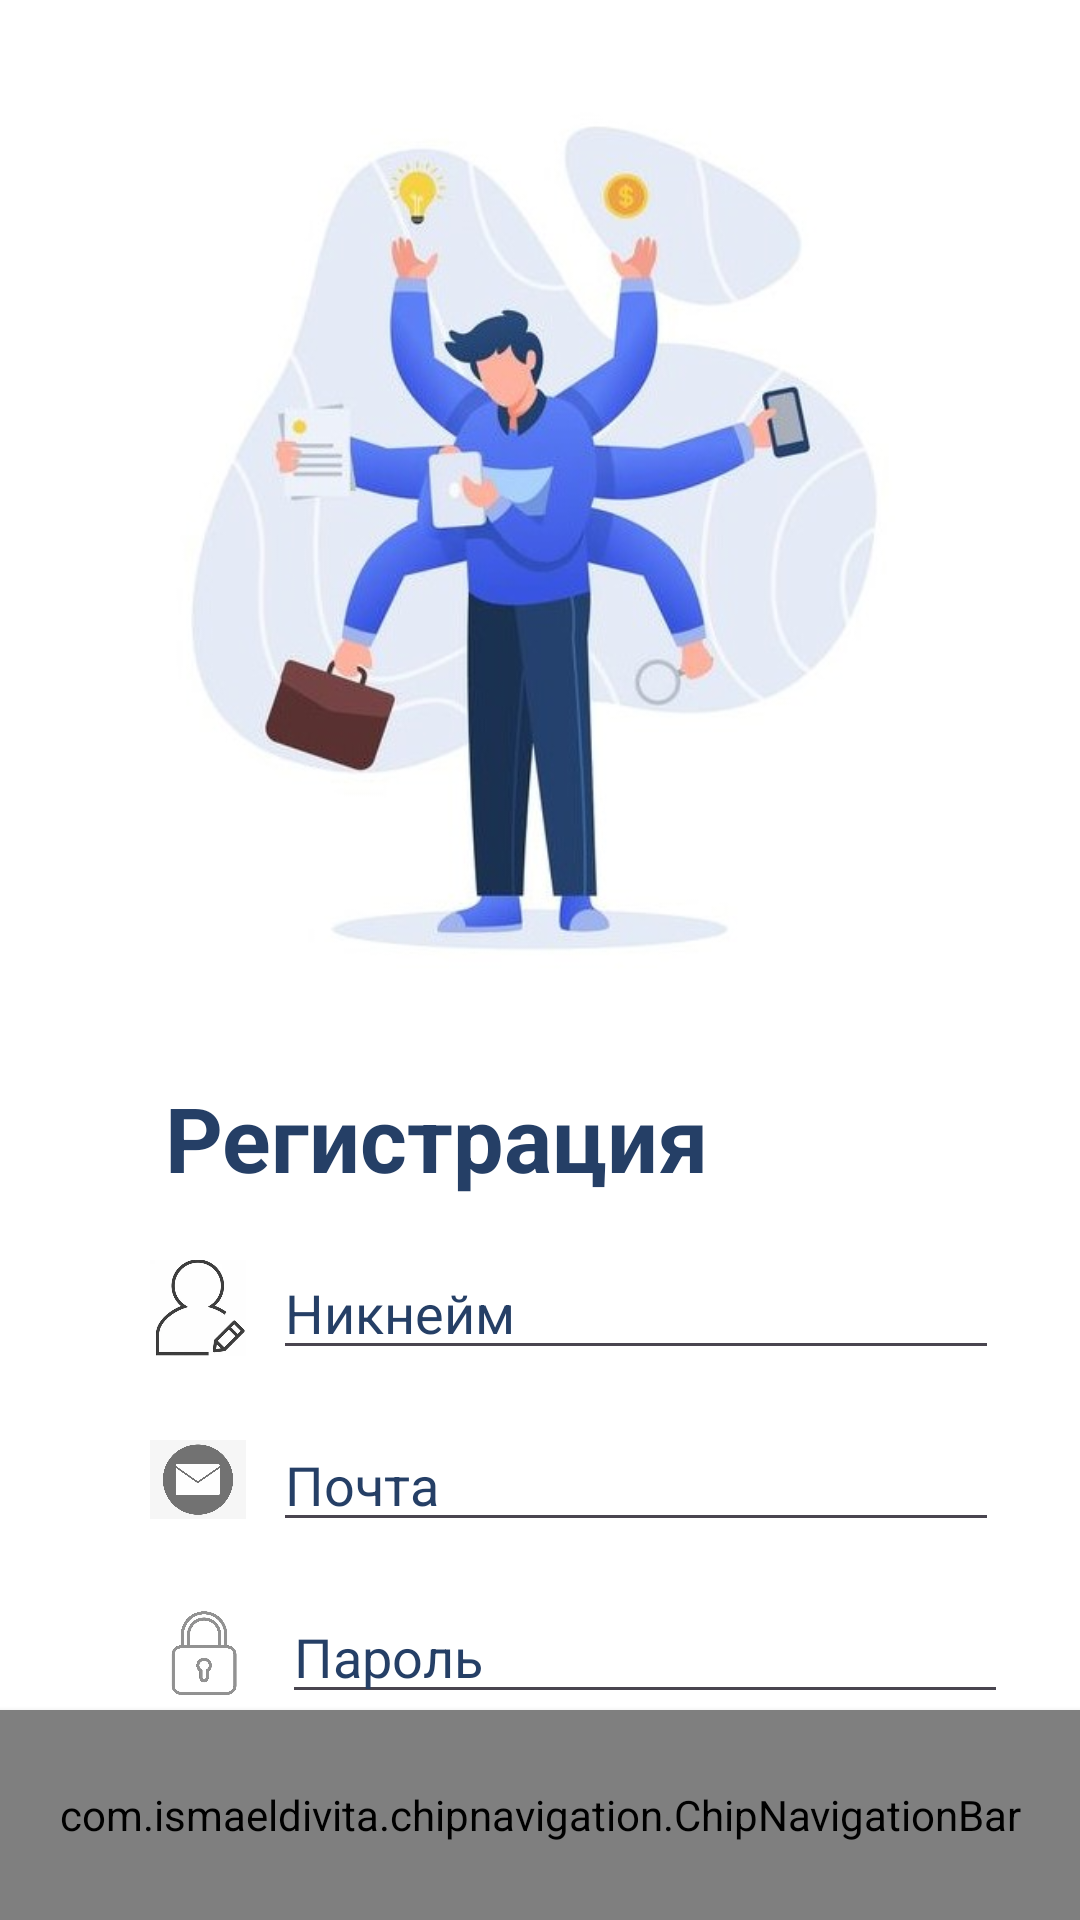

Layout XML and referenced resources for this Android screen:
<!-- AndroidManifest.xml: application theme Theme.MyApplication -->
<!-- res/layout/activity_register.xml -->
<?xml version="1.0" encoding="utf-8"?>
<androidx.constraintlayout.widget.ConstraintLayout xmlns:android="http://schemas.android.com/apk/res/android"
    xmlns:app="http://schemas.android.com/apk/res-auto"
    xmlns:tools="http://schemas.android.com/tools"
    android:id="@+id/main"
    android:layout_width="match_parent"
    android:layout_height="match_parent"
    android:background="@color/white"
    tools:context="com.solovinykray.solovinyykray.Activity.RegisterActivity">

    <ImageView
        android:id="@+id/backBtn"
        android:layout_width="wrap_content"
        android:layout_height="wrap_content"
        android:layout_marginStart="24dp"
        android:layout_marginTop="48dp"
        app:layout_constraintStart_toStartOf="parent"
        app:layout_constraintTop_toTopOf="parent"
        app:srcCompat="@drawable/back" />

    <ImageView
        android:id="@+id/imageView2"
        android:layout_width="356dp"
        android:layout_height="291dp"
        android:layout_marginTop="34dp"
        app:layout_constraintEnd_toEndOf="parent"
        app:layout_constraintStart_toStartOf="parent"
        app:layout_constraintTop_toTopOf="parent"
        app:srcCompat="@drawable/image2" />
    <TextView
        android:id="@+id/login_title"
        android:layout_width="wrap_content"
        android:layout_height="wrap_content"
        android:text="Регистрация"
        android:textStyle="bold"
        android:textSize="30sp"
        android:textColor="@color/darkBlue"
        android:layout_marginStart="55dp"
        android:layout_marginTop="34dp"
        app:layout_constraintStart_toStartOf="parent"
        app:layout_constraintTop_toBottomOf="@+id/imageView2" />

    <LinearLayout
        android:id="@+id/profile_lin"
        android:layout_width="wrap_content"
        android:layout_height="wrap_content"
        android:layout_marginStart="50dp"
        android:layout_marginTop="16dp"
        android:orientation="horizontal"
        app:layout_constraintStart_toStartOf="parent"
        app:layout_constraintTop_toBottomOf="@id/login_title">

        <ImageView
            android:id="@+id/icon_profile"
            android:layout_width="32dp"
            android:layout_height="35dp"
            android:layout_gravity="center_vertical"
            app:srcCompat="@drawable/profile" />

        <EditText
            android:id="@+id/profile_et"
            android:layout_width="242dp"
            android:layout_height="wrap_content"
            android:layout_marginStart="9dp"
            android:textColor="@color/darkBlue"
            android:textColorHint="@color/darkBlue"
            android:hint="Никнейм" />

    </LinearLayout>

    <LinearLayout
        android:id="@+id/email_lin"
        android:layout_width="wrap_content"
        android:layout_height="wrap_content"
        android:layout_marginStart="50dp"
        android:layout_marginTop="16dp"
        android:orientation="horizontal"
        app:layout_constraintStart_toStartOf="parent"
        app:layout_constraintTop_toBottomOf="@id/profile_lin">

        <ImageView
            android:id="@+id/icon_email"
            android:layout_width="32dp"
            android:layout_height="35dp"
            android:layout_gravity="center_vertical"
            app:srcCompat="@drawable/img_1" />

        <EditText
            android:id="@+id/email_et"
            android:layout_width="242dp"
            android:layout_height="wrap_content"
            android:layout_marginStart="9dp"
            android:textColor="@color/darkBlue"
            android:textColorHint="@color/darkBlue"
            android:hint="Почта" />

    </LinearLayout>

    <LinearLayout
        android:id="@+id/password_lin"
        android:layout_width="wrap_content"
        android:layout_height="wrap_content"
        android:layout_marginStart="50dp"
        android:layout_marginTop="16dp"
        android:orientation="horizontal"
        app:layout_constraintStart_toStartOf="parent"
        app:layout_constraintTop_toBottomOf="@id/email_lin">

        <ImageView
            android:id="@+id/icon_password"
            android:layout_width="35dp"
            android:layout_height="33dp"
            android:layout_gravity="center_vertical"
            app:srcCompat="@drawable/img_2" />

        <EditText
            android:id="@+id/password_et"
            android:layout_width="242dp"
            android:layout_height="wrap_content"
            android:layout_marginStart="9dp"
            android:hint="Пароль"
            android:textColor="@color/darkBlue"
            android:textColorHint="@color/darkBlue"
            android:inputType="textPassword" />

    </LinearLayout>

    <Button
        android:id="@+id/signUp_btn"
        android:layout_width="268dp"
        android:layout_height="wrap_content"
        android:layout_marginTop="30dp"
        android:backgroundTint="@color/blue"
        android:text="Зарегистрироваться"
        android:textColor="@color/white"
        app:layout_constraintEnd_toEndOf="parent"
        app:layout_constraintStart_toStartOf="parent"
        app:layout_constraintTop_toBottomOf="@+id/password_lin" />

    <com.ismaeldivita.chipnavigation.ChipNavigationBar
        android:id="@+id/menu"
        android:layout_width="match_parent"
        android:layout_height="70dp"
        android:background="@color/white"
        android:elevation="3dp"
        android:padding="4dp"
        app:cnb_iconColor="@color/darkBlue"
        app:cnb_iconSize="20sp"
        app:cnb_menuResource="@menu/menu_bottom"
        app:cnb_orientationMode="horizontal"
        app:cnb_radius="50dp"
        app:cnb_unselectedColor="@color/darkBlue"
        app:layout_constraintBottom_toBottomOf="parent"
        app:layout_constraintEnd_toEndOf="parent"
        app:layout_constraintStart_toStartOf="parent" />
</androidx.constraintlayout.widget.ConstraintLayout>
<!-- resources referenced by this layout -->
<resources>
  <color name="blue">#3F95EC</color>
  <color name="darkBlue">#253f66</color>
  <color name="white">#FFFFFFFF</color>
  <!-- drawable image2: jpg bitmap (drawable-hdpi, 31614 bytes) -->
  <!-- drawable img_1: png bitmap (drawable, 26011 bytes) -->
  <!-- drawable img_2: png bitmap (drawable, 51895 bytes) -->
  <!-- drawable profile: webp bitmap (drawable-hdpi, 3840 bytes) -->
  <style name="Theme.MyApplication" parent="Base.Theme.MyApplication" />
  <style name="Base.Theme.MyApplication" parent="Theme.Material3.DayNight.NoActionBar">
          
          
      </style>
</resources>
